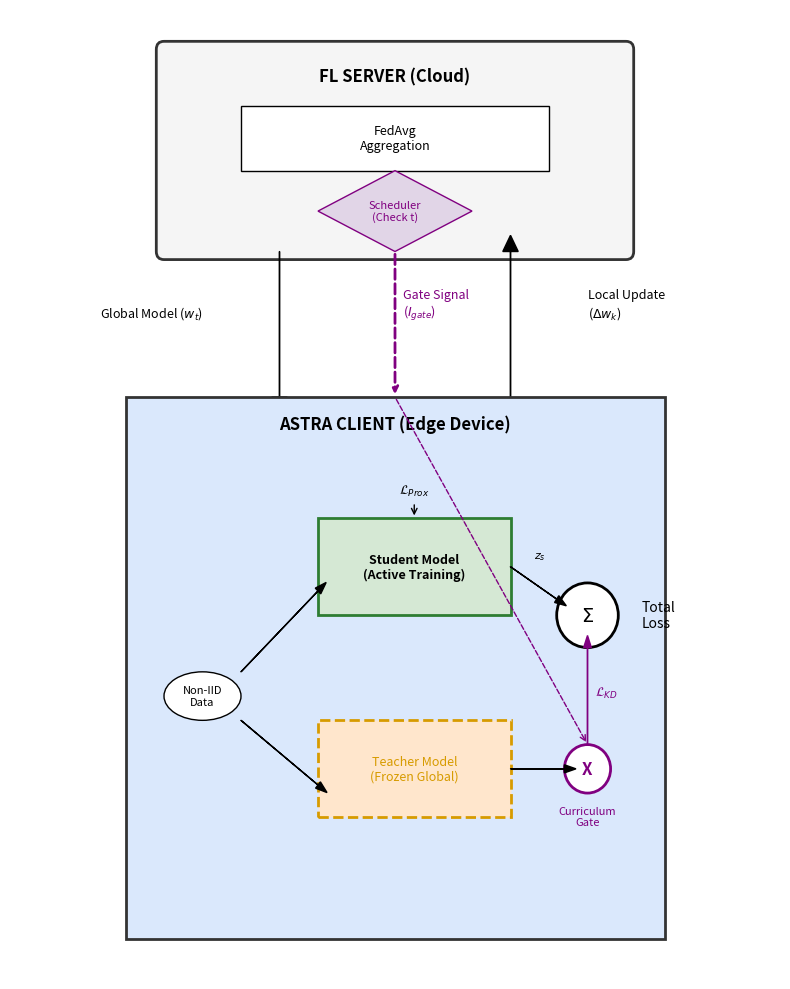

Source code (Python):
import matplotlib.pyplot as plt
import matplotlib.patches as patches

def draw_astra_architecture():
    # Setup Canvas
    fig, ax = plt.subplots(figsize=(8, 10))
    ax.set_xlim(0, 10)
    ax.set_ylim(0, 12)
    ax.axis('off') # Hide axes

    # --- STYLE CONFIG ---
    server_color = '#F5F5F5'
    client_color = '#DAE8FC'
    teacher_color = '#FFE6CC'
    student_color = '#D5E8D4' # Greenish/Blue
    border_color = '#333333'

    # ==========================================
    # 1. SERVER LAYER (Top)
    # ==========================================
    # Cloud/Server Box
    server_box = patches.FancyBboxPatch((2, 9), 6, 2.5, boxstyle="round,pad=0.1", 
                                        linewidth=2, edgecolor=border_color, facecolor=server_color)
    ax.add_patch(server_box)
    ax.text(5, 11.1, "FL SERVER (Cloud)", ha='center', fontsize=12, fontweight='bold')

    # Aggregator Process
    agg_box = patches.Rectangle((3, 10), 4, 0.8, linewidth=1, edgecolor='black', facecolor='white')
    ax.add_patch(agg_box)
    ax.text(5, 10.4, "FedAvg\nAggregation", ha='center', va='center', fontsize=9)

    # Curriculum Scheduler (Diamond)
    # Drawing a diamond using Polygon
    diamond = patches.Polygon([[5, 10], [6, 9.5], [5, 9], [4, 9.5]], 
                              closed=True, linewidth=1, edgecolor='purple', facecolor='#E1D5E7')
    ax.add_patch(diamond)
    ax.text(5, 9.5, "Scheduler\n(Check t)", ha='center', va='center', fontsize=8, color='purple')

    # ==========================================
    # 2. NETWORK CONNECTIONS (Middle)
    # ==========================================
    # Downlink (Global Model + Gate Signal)
    ax.arrow(3.5, 9, 0, -1.8, head_width=0.2, head_length=0.2, fc='black', ec='black')
    ax.text(2.5, 8.2, "Global Model ($w_t$)", fontsize=9, ha='right')
    
    # Gate Signal Arrow (Purple)
    ax.annotate("", xy=(5, 7.2), xytext=(5, 9),
                arrowprops=dict(arrowstyle="->", color='purple', lw=2, linestyle='--'))
    ax.text(5.1, 8.2, "Gate Signal\n($I_{gate}$)", fontsize=9, color='purple', ha='left')

    # Uplink (Local Updates)
    ax.arrow(6.5, 7.2, 0, 1.8, head_width=0.2, head_length=0.2, fc='black', ec='black')
    ax.text(7.5, 8.2, "Local Update\n($\Delta w_k$)", fontsize=9, ha='left')

    # ==========================================
    # 3. CLIENT LAYER (Bottom)
    # ==========================================
    # Client Container
    client_box = patches.Rectangle((1.5, 0.5), 7, 6.7, linewidth=2, edgecolor=border_color, facecolor=client_color)
    ax.add_patch(client_box)
    ax.text(5, 6.8, "ASTRA CLIENT (Edge Device)", ha='center', fontsize=12, fontweight='bold')

    # Data Input
    data_cyl = patches.Ellipse((2.5, 3.5), 1, 0.6, linewidth=1, edgecolor='black', facecolor='white')
    ax.add_patch(data_cyl)
    ax.text(2.5, 3.5, "Non-IID\nData", ha='center', va='center', fontsize=8)

    # --- MODELS ---
    
    # Student (Trainable)
    student_box = patches.Rectangle((4, 4.5), 2.5, 1.2, linewidth=2, edgecolor='#2E7D32', facecolor=student_color)
    ax.add_patch(student_box)
    ax.text(5.25, 5.1, "Student Model\n(Active Training)", ha='center', va='center', fontsize=9, fontweight='bold')

    # Teacher (Frozen) - Dashed
    teacher_box = patches.Rectangle((4, 2.0), 2.5, 1.2, linewidth=2, linestyle='--', edgecolor='#D79B00', facecolor=teacher_color)
    ax.add_patch(teacher_box)
    ax.text(5.25, 2.6, "Teacher Model\n(Frozen Global)", ha='center', va='center', fontsize=9, color='#D79B00')

    # --- THE GATE & LOSS ---

    # Gate Switch (Circle on the Teacher Output)
    gate_circle = patches.Circle((7.5, 2.6), 0.3, linewidth=2, edgecolor='purple', facecolor='white')
    ax.add_patch(gate_circle)
    ax.text(7.5, 2.6, "X", ha='center', va='center', fontsize=12, color='purple', fontweight='bold')
    ax.text(7.5, 1.9, "Curriculum\nGate", ha='center', fontsize=8, color='purple')

    # Connecting Gate Signal to Switch
    ax.annotate("", xy=(7.5, 2.9), xytext=(5, 7.2), # From top to switch
                arrowprops=dict(arrowstyle="->", color='purple', lw=1, linestyle='--'))

    # Loss Calculation (Summation)
    sum_circle = patches.Circle((7.5, 4.5), 0.4, linewidth=2, edgecolor='black', facecolor='white')
    ax.add_patch(sum_circle)
    ax.text(7.5, 4.5, "$\Sigma$", ha='center', va='center', fontsize=14)
    ax.text(8.2, 4.5, "Total\nLoss", ha='left', va='center', fontsize=10)

    # Arrows inside Client
    # Data -> Student
    ax.arrow(3.0, 3.8, 1.0, 1.0, head_width=0.1, color='black')
    # Data -> Teacher
    ax.arrow(3.0, 3.2, 1.0, -0.8, head_width=0.1, color='black')

    # Student -> Loss
    ax.arrow(6.5, 5.1, 0.6, -0.4, head_width=0.1, color='black')
    ax.text(6.8, 5.2, "$z_s$", fontsize=8)

    # Teacher -> Gate -> Loss
    ax.arrow(6.5, 2.6, 0.7, 0, head_width=0.1, color='black') # To Gate
    ax.arrow(7.5, 2.9, 0, 1.2, head_width=0.1, color='purple') # Gate to Loss
    ax.text(7.6, 3.5, "$\mathcal{L}_{KD}$", fontsize=9, color='purple')

    # Proximal Loss Arrow (Self-loop idea)
    ax.text(5.25, 6.0, "$\mathcal{L}_{Prox}$", ha='center', fontsize=9)
    ax.annotate("", xy=(5.25, 5.7), xytext=(5.25, 5.9), arrowprops=dict(arrowstyle="->"))

    plt.tight_layout()
    plt.savefig('astra_architecture_reference.png', dpi=150)
    print("✅ Reference Image Created: astra_architecture_reference.png")

if __name__ == "__main__":
    draw_astra_architecture()
